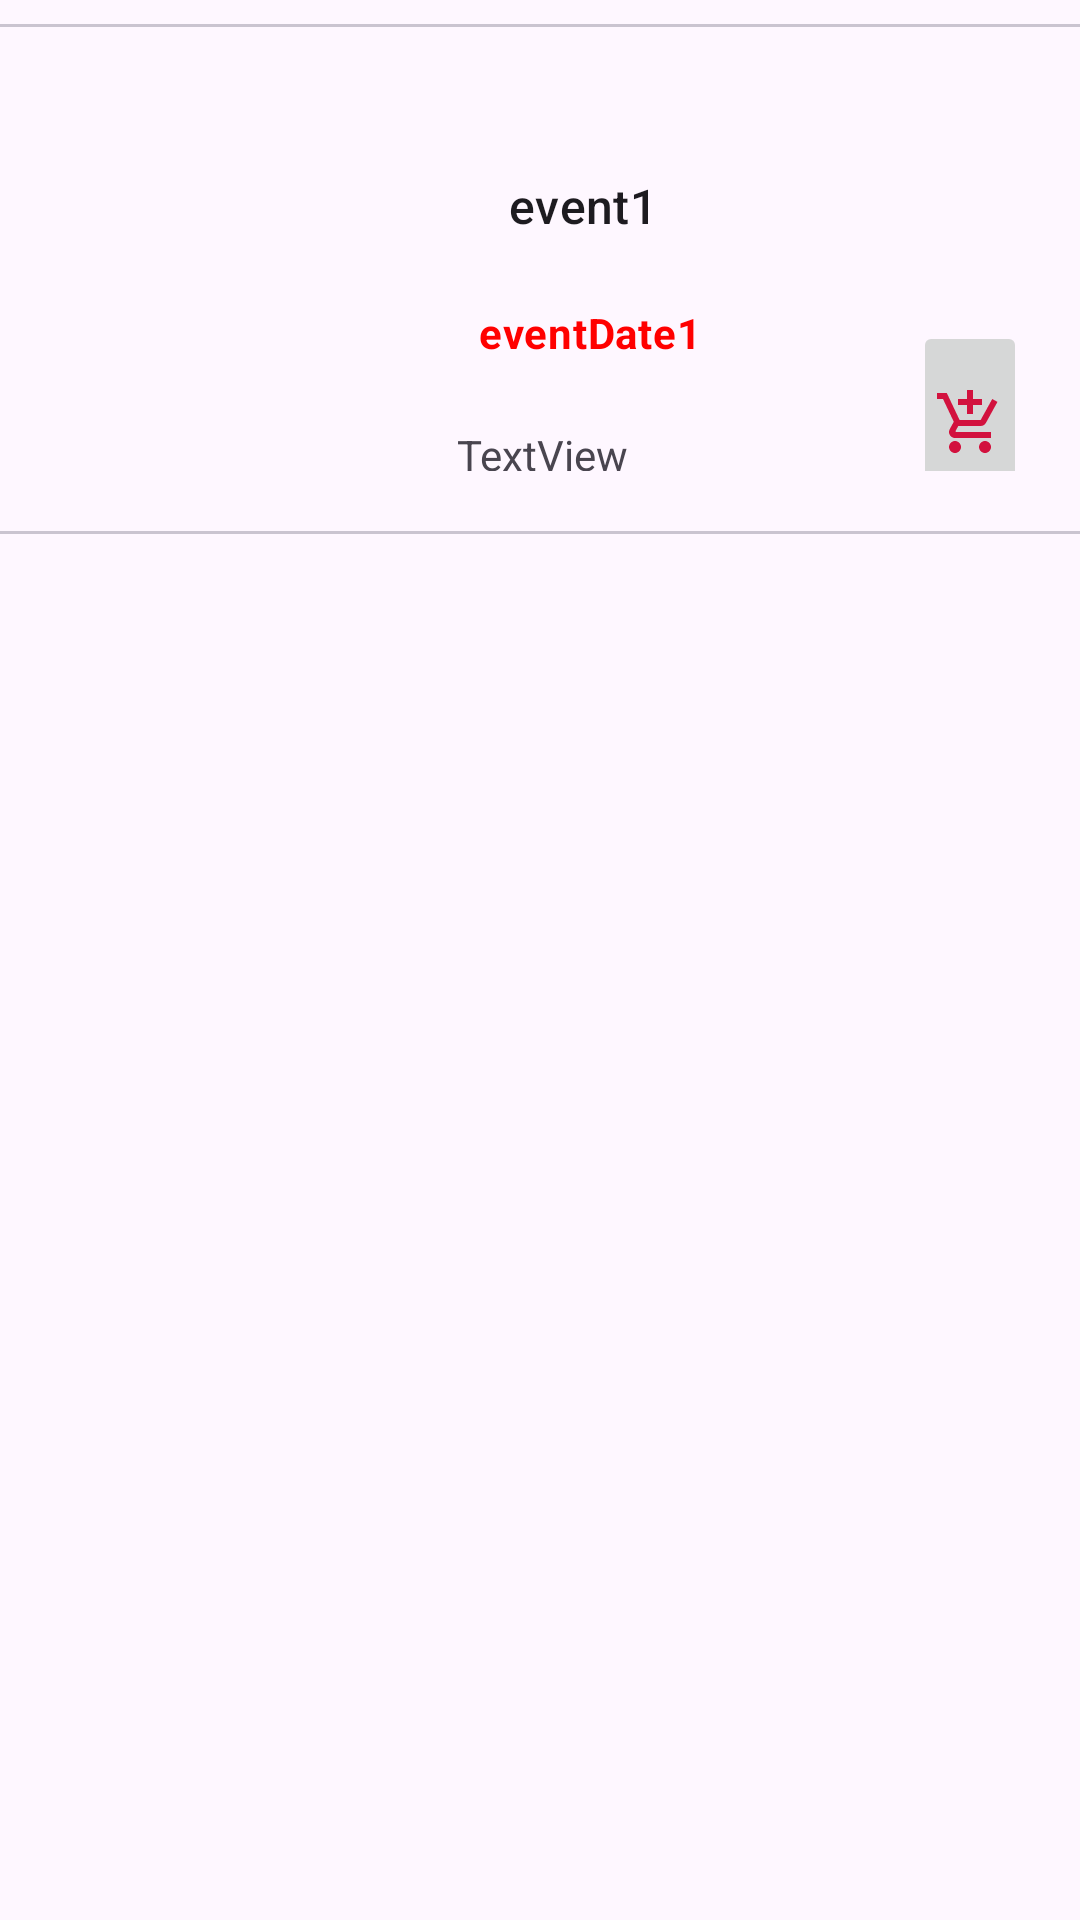

Reconstruct the res/layout file that produces this screen, plus the resources it refers to.
<!-- AndroidManifest.xml: application theme Theme.GamerApp -->
<!-- res/layout/store_single_item.xml -->
<?xml version="1.0" encoding="utf-8"?>
<androidx.constraintlayout.widget.ConstraintLayout xmlns:android="http://schemas.android.com/apk/res/android"
    xmlns:app="http://schemas.android.com/apk/res-auto"
    xmlns:tools="http://schemas.android.com/tools"
    android:layout_width="match_parent"
    android:layout_height="wrap_content">

    <com.google.android.material.card.MaterialCardView
        android:id="@+id/materialCardView"
        android:layout_width="395dp"
        android:layout_height="170dp"
        android:layout_margin="8dp"
        android:layout_marginStart="8dp"
        android:layout_marginEnd="8dp"
        app:layout_constraintEnd_toEndOf="parent"
        app:layout_constraintStart_toStartOf="parent"
        app:layout_constraintTop_toTopOf="parent">

        <LinearLayout
            android:layout_width="match_parent"
            android:layout_height="match_parent"
            android:orientation="horizontal"
            android:padding="5dp">

            <ImageView
                android:id="@+id/gameImage"
                android:layout_width="100dp"
                android:layout_height="match_parent"
                android:scaleType="fitCenter"
                app:srcCompat="@drawable/game2" />

            <androidx.constraintlayout.widget.ConstraintLayout
                android:layout_width="match_parent"
                android:layout_height="match_parent"
                android:gravity="center"
                android:orientation="vertical"
                android:padding="16dp">

                <TextView
                    android:id="@+id/gameName"
                    android:layout_width="200dp"
                    android:layout_height="31dp"
                    android:layout_marginStart="32dp"
                    android:layout_marginTop="24dp"
                    android:layout_marginEnd="184dp"
                    android:gravity="center"
                    android:text="event1"
                    android:textAppearance="?attr/textAppearanceTitleMedium"
                    app:layout_constraintEnd_toEndOf="parent"
                    app:layout_constraintHorizontal_bias="0.258"
                    app:layout_constraintStart_toStartOf="parent"
                    app:layout_constraintTop_toTopOf="parent" />

                <TextView
                    android:id="@+id/gameType"
                    android:layout_width="204dp"
                    android:layout_height="30dp"
                    android:layout_gravity="end|bottom"
                    android:layout_marginTop="12dp"
                    android:gravity="center"
                    android:text="eventDate1"
                    android:textAppearance="?attr/textAppearanceBodyMedium"
                    android:textColor="#FF0000"
                    android:textStyle="bold"
                    app:layout_constraintEnd_toEndOf="@+id/gameName"
                    app:layout_constraintHorizontal_bias="0.0"
                    app:layout_constraintStart_toStartOf="@+id/gameName"
                    app:layout_constraintTop_toBottomOf="@+id/gameName" />

                <TextView
                    android:id="@+id/gamePrice"
                    android:layout_width="wrap_content"
                    android:layout_height="wrap_content"
                    android:layout_marginTop="16dp"
                    android:text="TextView"
                    app:layout_constraintEnd_toEndOf="@+id/gameType"
                    app:layout_constraintHorizontal_bias="0.397"
                    app:layout_constraintStart_toStartOf="@+id/gameType"
                    app:layout_constraintTop_toBottomOf="@+id/gameType" />

                <ImageButton
                    android:id="@+id/imageButton"
                    android:layout_width="38dp"
                    android:layout_height="68dp"
                    android:layout_marginStart="103dp"
                    android:layout_marginTop="96dp"
                    android:layout_marginEnd="23dp"
                    app:layout_constraintBottom_toBottomOf="parent"
                    app:layout_constraintEnd_toEndOf="parent"
                    app:layout_constraintStart_toEndOf="@+id/gamePrice"
                    app:layout_constraintTop_toTopOf="parent"
                    app:srcCompat="@drawable/baseline_add_shopping_cart_24" />

            </androidx.constraintlayout.widget.ConstraintLayout>

        </LinearLayout>

    </com.google.android.material.card.MaterialCardView>
</androidx.constraintlayout.widget.ConstraintLayout>
<!-- resources referenced by this layout -->
<resources>
  <!-- drawable baseline_add_shopping_cart_24 (drawable) -->
  <vector android:height="24dp" android:tint="#D2123E"
      android:viewportHeight="24" android:viewportWidth="24"
      android:width="24dp" xmlns:android="http://schemas.android.com/apk/res/android">
      <path android:fillColor="@android:color/white" android:pathData="M11,9h2L13,6h3L16,4h-3L13,1h-2v3L8,4v2h3v3zM7,18c-1.1,0 -1.99,0.9 -1.99,2S5.9,22 7,22s2,-0.9 2,-2 -0.9,-2 -2,-2zM17,18c-1.1,0 -1.99,0.9 -1.99,2s0.89,2 1.99,2 2,-0.9 2,-2 -0.9,-2 -2,-2zM7.17,14.75l0.03,-0.12 0.9,-1.63h7.45c0.75,0 1.41,-0.41 1.75,-1.03l3.86,-7.01L19.42,4h-0.01l-1.1,2 -2.76,5L8.53,11l-0.13,-0.27L6.16,6l-0.95,-2 -0.94,-2L1,2v2h2l3.6,7.59 -1.35,2.45c-0.16,0.28 -0.25,0.61 -0.25,0.96 0,1.1 0.9,2 2,2h12v-2L7.42,15c-0.13,0 -0.25,-0.11 -0.25,-0.25z"/>
  </vector>
  <style name="Theme.GamerApp" parent="Base.Theme.GamerApp" />
  <style name="Base.Theme.GamerApp" parent="Theme.Material3.DayNight.NoActionBar">
          
        <item name="colorPrimary">@color/white</item>
      </style>
  <color name="white">#FFFFFFFF</color>
</resources>
